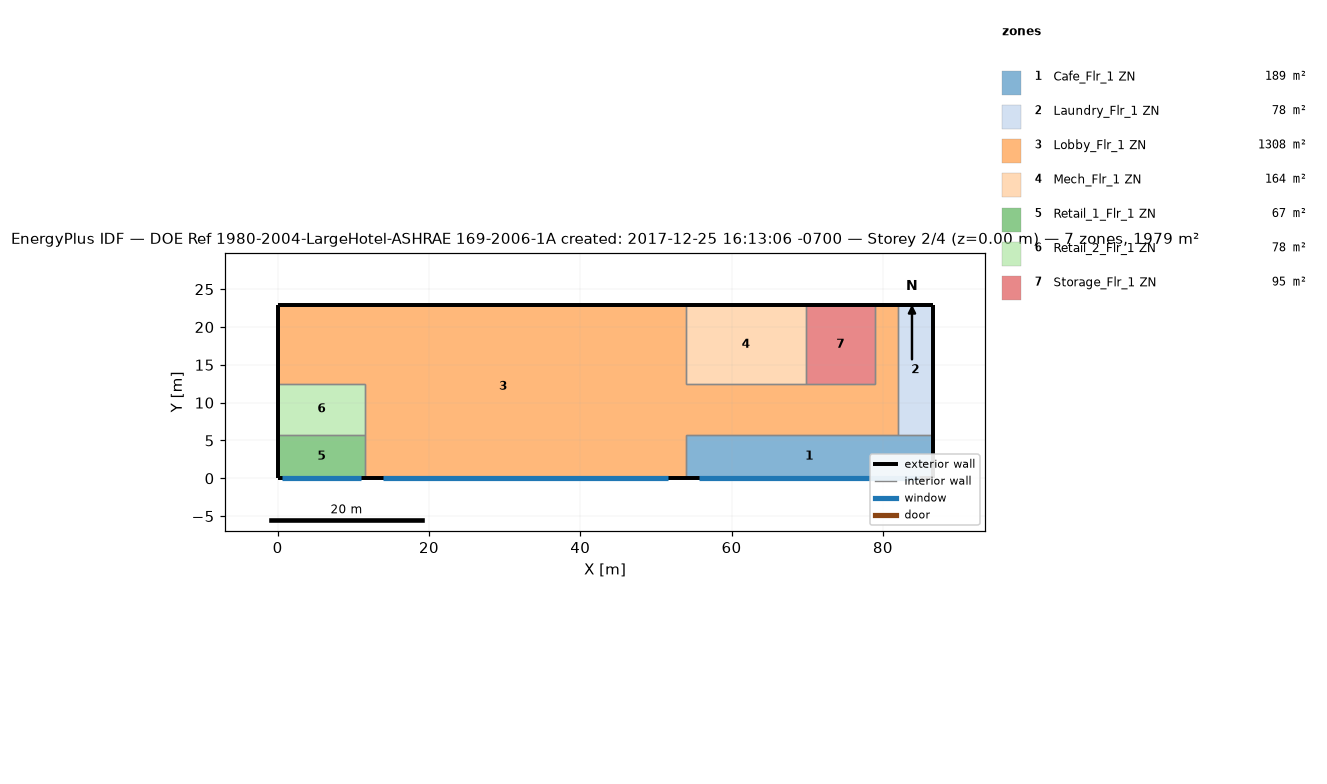
=== STOREY PLAN SPEC (per zone: floor XY polygon, exterior-wall plan segments, windows/doors) ===
zone 1: Cafe_Flr_1 ZN  (188.9 m²)
  floor: (86.56, 5.79) (86.56, 0.00) (53.95, 0.00) (53.95, 5.79)
  exterior wall: (86.56, 0.00) – (86.56, 5.79)  [5.8 m]
  exterior wall: (53.95, 0.00) – (86.56, 0.00)  [32.6 m]
    window: (55.72, 0.00) – (84.79, 0.00)  [58.6 m²]
  interior walls: 3
zone 2: Laundry_Flr_1 ZN  (78.0 m²)
  floor: (86.56, 22.86) (86.56, 5.79) (81.99, 5.79) (81.99, 22.86)
  exterior wall: (86.56, 5.79) – (86.56, 22.86)  [17.1 m]
  exterior wall: (86.56, 22.86) – (81.99, 22.86)  [4.6 m]
  interior walls: 2
zone 3: Lobby_Flr_1 ZN  (1308.2 m²)
  floor: (53.95, 22.86) (53.95, 0.00) (11.58, 0.00) (11.58, 12.50) (0.00, 12.50) (0.00, 22.86)
  floor: (81.99, 22.86) (81.99, 5.79) (53.95, 5.79) (53.95, 12.50) (78.94, 12.50) (78.94, 22.86)
  exterior wall: (53.95, 22.86) – (0.00, 22.86)  [54.0 m]
  exterior wall: (11.58, 0.00) – (53.95, 0.00)  [42.4 m]
    window: (13.89, 0.00) – (51.64, 0.00)  [76.2 m²]
  exterior wall: (0.00, 22.86) – (0.00, 12.50)  [10.4 m]
  exterior wall: (81.99, 22.86) – (78.94, 22.86)  [3.0 m]
  interior walls: 10
zone 4: Mech_Flr_1 ZN  (164.2 m²)
  floor: (69.80, 22.86) (69.80, 12.50) (53.95, 12.50) (53.95, 22.86)
  exterior wall: (69.80, 22.86) – (53.95, 22.86)  [15.8 m]
  interior walls: 3
zone 5: Retail_1_Flr_1 ZN  (67.1 m²)
  floor: (11.58, 5.79) (11.58, 0.00) (0.00, 0.00) (0.00, 5.79)
  exterior wall: (0.00, 0.00) – (11.58, 0.00)  [11.6 m]
    window: (0.63, 0.00) – (10.95, 0.00)  [20.8 m²]
  exterior wall: (0.00, 5.79) – (0.00, 0.00)  [5.8 m]
  interior walls: 2
zone 6: Retail_2_Flr_1 ZN  (77.7 m²)
  floor: (11.58, 12.50) (11.58, 5.79) (0.00, 5.79) (0.00, 12.50)
  exterior wall: (0.00, 12.50) – (0.00, 5.79)  [6.7 m]
  interior walls: 3
zone 7: Storage_Flr_1 ZN  (94.8 m²)
  floor: (78.94, 22.86) (78.94, 12.50) (69.80, 12.50) (69.80, 22.86)
  exterior wall: (78.94, 22.86) – (69.80, 22.86)  [9.1 m]
  interior walls: 3

=== DERIVED (storey summary) ===
Building: DOE Ref 1980-2004-LargeHotel-ASHRAE 169-2006-1A created: 2017-12-25 16:13:06 -0700
Storey: 2 of 4  (floor level z = 0.00 m)
Storey gross floor area: 1978.8 m²
Zones on this storey: 7
  - Cafe_Flr_1 ZN: floor 188.9 m²; exterior wall 38.4 m (152.2 m²); 1 window(s) 58.6 m²; WWR 38.5%
  - Laundry_Flr_1 ZN: floor 78.0 m²; exterior wall 21.6 m (85.8 m²); WWR 0.0%
  - Lobby_Flr_1 ZN: floor 1308.2 m²; exterior wall 109.7 m (434.8 m²); 1 window(s) 76.2 m²; WWR 17.5%
  - Mech_Flr_1 ZN: floor 164.2 m²; exterior wall 15.8 m (62.8 m²); WWR 0.0%
  - Retail_1_Flr_1 ZN: floor 67.1 m²; exterior wall 17.4 m (68.8 m²); 1 window(s) 20.8 m²; WWR 30.2%
  - Retail_2_Flr_1 ZN: floor 77.7 m²; exterior wall 6.7 m (26.6 m²); WWR 0.0%
  - Storage_Flr_1 ZN: floor 94.8 m²; exterior wall 9.1 m (36.2 m²); WWR 0.0%
Zone adjacency (shared interzone walls):
  - Cafe_Flr_1 ZN ↔ Laundry_Flr_1 ZN
  - Cafe_Flr_1 ZN ↔ Lobby_Flr_1 ZN
  - Laundry_Flr_1 ZN ↔ Lobby_Flr_1 ZN
  - Lobby_Flr_1 ZN ↔ Mech_Flr_1 ZN
  - Lobby_Flr_1 ZN ↔ Retail_1_Flr_1 ZN
  - Lobby_Flr_1 ZN ↔ Retail_2_Flr_1 ZN
  - Lobby_Flr_1 ZN ↔ Storage_Flr_1 ZN
  - Mech_Flr_1 ZN ↔ Storage_Flr_1 ZN
  - Retail_1_Flr_1 ZN ↔ Retail_2_Flr_1 ZN